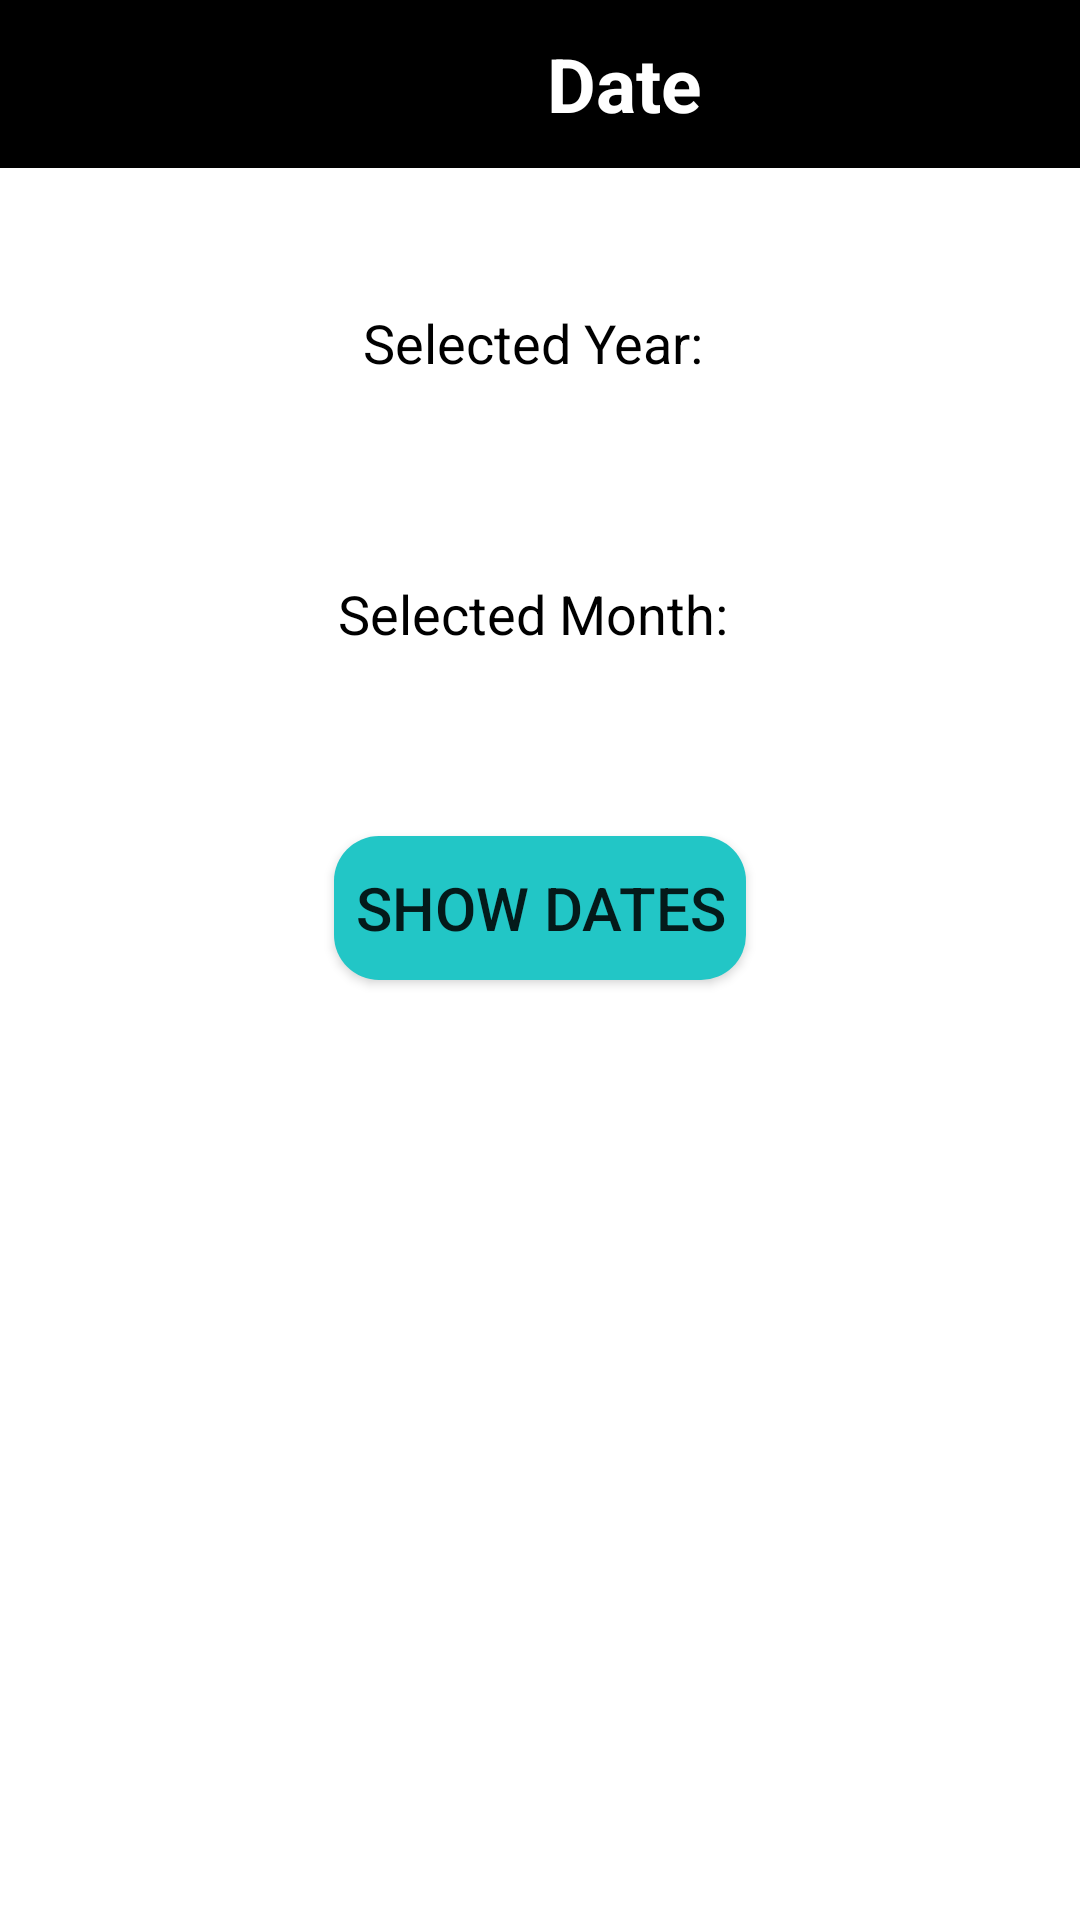

Android layout source for this screen:
<!-- AndroidManifest.xml: application theme Theme.Finalprokhaled -->
<!-- res/layout/activity_secondyarandmonth.xml -->
<?xml version="1.0" encoding="utf-8"?>
<RelativeLayout
    xmlns:android="http://schemas.android.com/apk/res/android"
    xmlns:app="http://schemas.android.com/apk/res-auto"
    xmlns:tools="http://schemas.android.com/tools"
    android:layout_width="match_parent"
    android:layout_height="match_parent"
    tools:context=".SecondYearActivity"
    android:background="@color/white">

    <LinearLayout
        android:layout_width="match_parent"
        android:layout_height="?actionBarSize"
        android:weightSum="6"
        android:id="@+id/linear"
        android:background="@color/color2"
        android:orientation="horizontal"
        android:paddingTop="7dp"
        android:paddingBottom="7dp"
        android:paddingRight="12dp"
        android:paddingLeft="12dp"
        android:gravity="left">

        <ImageView
            android:layout_width="0dp"
            android:layout_weight="1"
            android:layout_height="35dp"
            android:layout_gravity="center"
            android:id="@+id/backButton"
            android:src="@drawable/ic_baseline_arrow_back_ios_24"/>

        <TextView
            android:layout_width="0dp"
            android:layout_weight="5"
            android:layout_height="wrap_content"
            android:text="Date"
            android:textSize="25dp"
            android:textStyle="bold"
            android:textColor="@color/white"
            android:layout_gravity="center"
            android:gravity="center"/>

    </LinearLayout>

    <LinearLayout
        android:layout_width="match_parent"
        android:layout_height="match_parent"
        android:layout_below="@+id/linear"
        android:orientation="vertical"
        android:gravity="center">

        <TextView
            android:id="@+id/yearTextView"
            android:layout_width="wrap_content"
            android:layout_height="wrap_content"
            android:textColor="@color/black"
            android:textColorHint="@color/color4"
            android:layout_below="@id/showDatesButton"
            android:layout_marginTop="-146dp"
            android:text="Selected Year: "
            android:textSize="18dp" />

        <Spinner
            android:id="@+id/yearSpinner"
            android:layout_width="wrap_content"
            android:layout_height="wrap_content"
            android:background="@drawable/shape_edittext"
            android:padding="7dp"
            android:textColor="@color/black"
            android:textColorHint="@color/color4"
            android:layout_centerHorizontal="true"
            android:layout_marginTop="32dp" />


        <TextView
            android:id="@+id/monthTextView"
            android:layout_width="wrap_content"
            android:layout_height="wrap_content"
            android:layout_below="@id/yearTextView"
            android:layout_marginTop="20dp"
            android:textColor="@color/black"
            android:textColorHint="@color/color4"
            android:text="Selected Month: "
            android:textSize="18dp" />

        <Spinner
            android:id="@+id/monthSpinner"
            android:layout_width="wrap_content"
            android:layout_height="wrap_content"
            android:background="@drawable/shape_edittext"
            android:padding="7dp"
            android:textColor="@color/black"
            android:textColorHint="@color/color4"
            android:layout_below="@id/yearSpinner"
            android:layout_centerHorizontal="true"
            android:layout_marginTop="16dp" />

        <Button
            android:id="@+id/showDatesButton"
            android:layout_width="wrap_content"
            android:layout_height="wrap_content"
            android:layout_below="@id/monthSpinner"
            android:layout_centerHorizontal="true"
            android:background="@drawable/shape_button"
            android:padding="7dp"
            android:textSize="20dp"
            android:layout_marginTop="32dp"
            android:text="Show Dates" />


    </LinearLayout>

</RelativeLayout>
<!-- resources referenced by this layout -->
<resources>
  <color name="black">#FF000000</color>
  <color name="color2">#000000</color>
  <color name="color4">#AFB1B6</color>
  <color name="white">#FFFFFFFF</color>
  <!-- drawable shape_button (drawable) -->
  <?xml version="1.0" encoding="utf-8"?>
  <shape xmlns:android="http://schemas.android.com/apk/res/android"
      android:shape="rectangle" android:padding="15dp">
      <solid android:color="@color/color1"/>
      <corners
          android:bottomRightRadius="15dp"
          android:bottomLeftRadius="15dp"
          android:topLeftRadius="15dp"
          android:topRightRadius="15dp"
          />
  
  </shape>
  <style name="Theme.Finalprokhaled" parent="@style/Theme.AppCompat.DayNight.NoActionBar">
          
          <item name="colorPrimary">@color/purple_500</item>
          <item name="colorPrimaryVariant">@color/purple_700</item>
          <item name="colorOnPrimary">@color/white</item>
          
          <item name="colorSecondary">@color/teal_200</item>
          <item name="colorSecondaryVariant">@color/teal_700</item>
          <item name="colorOnSecondary">@color/black</item>
          
          <item name="android:statusBarColor">?attr/colorPrimaryVariant</item>
          
      </style>
  <color name="color1">#22c6c6</color>
  <color name="purple_500">#FF6200EE</color>
  <color name="purple_700">#FF3700B3</color>
  <color name="teal_200">#FF03DAC5</color>
  <color name="teal_700">#FF018786</color>
</resources>
